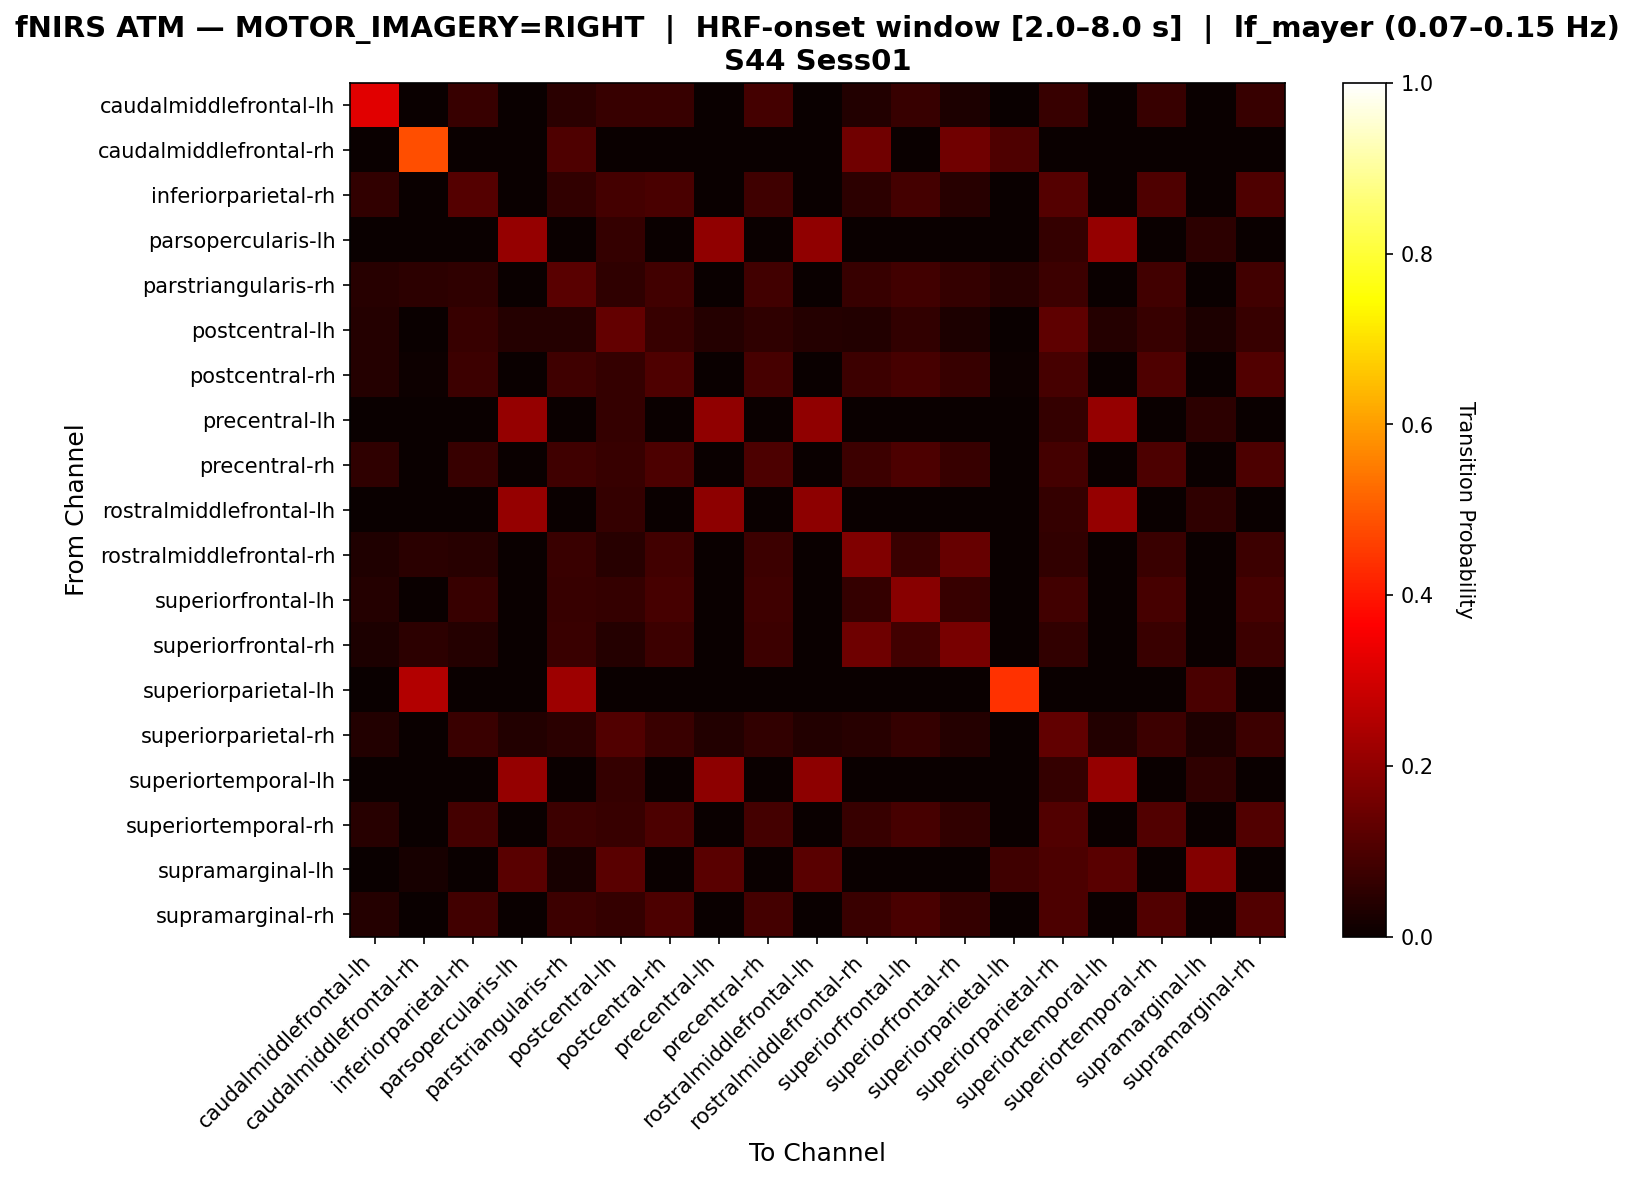

Data behind this chart, as committed beside it:
, caudalmiddlefrontal-lh, caudalmiddlefrontal-rh, inferiorparietal-rh, parsopercularis-lh, parstriangularis-rh, postcentral-lh, postcentral-rh, precentral-lh, precentral-rh, rostralmiddlefrontal-lh, rostralmiddlefrontal-rh, superiorfrontal-lh, superiorfrontal-rh, superiorparietal-lh, superiorparietal-rh, superiortemporal-lh, superiortemporal-rh, supramarginal-lh, supramarginal-rh
caudalmiddlefrontal-lh, 0.3204, 0.0, 0.06796, 0.0, 0.04854, 0.06796, 0.06796, 0.0, 0.08738, 0.0, 0.03883, 0.06796, 0.02913, 0.0, 0.06796, 0.0, 0.06796, 0.0, 0.06796
caudalmiddlefrontal-rh, 0.0, 0.4828, 0.0, 0.0, 0.1034, 0.0, 0.0, 0.0, 0.0, 0.0, 0.1552, 0.0, 0.1552, 0.1034, 0.0, 0.0, 0.0, 0.0, 0.0
inferiorparietal-rh, 0.06087, 0.0, 0.113, 0.0, 0.06087, 0.08696, 0.09565, 0.0, 0.07826, 0.0, 0.05217, 0.08696, 0.04348, 0.0, 0.113, 0.0, 0.1043, 0.0, 0.1043
parsopercularis-lh, 0.0, 0.0, 0.0, 0.2091, 0.0, 0.06364, 0.0, 0.2, 0.0, 0.2, 0.0, 0.0, 0.0, 0.0, 0.06364, 0.2091, 0.0, 0.05455, 0.0
parstriangularis-rh, 0.04459, 0.05096, 0.05732, 0.0, 0.121, 0.05732, 0.0828, 0.0, 0.0828, 0.0, 0.07006, 0.0828, 0.06369, 0.04459, 0.07643, 0.0, 0.0828, 0.0, 0.0828
postcentral-lh, 0.04268, 0.0, 0.06707, 0.04268, 0.04268, 0.1341, 0.06707, 0.04268, 0.05488, 0.04268, 0.03659, 0.06098, 0.03049, 0.0, 0.128, 0.04268, 0.06707, 0.03049, 0.06707
postcentral-rh, 0.04, 0.005714, 0.07429, 0.0, 0.08, 0.06286, 0.1029, 0.0, 0.09143, 0.0, 0.07429, 0.09143, 0.06857, 0.005714, 0.09143, 0.0, 0.1029, 0.0, 0.1086
precentral-lh, 0.0, 0.0, 0.0, 0.2091, 0.0, 0.06364, 0.0, 0.2, 0.0, 0.2, 0.0, 0.0, 0.0, 0.0, 0.06364, 0.2091, 0.0, 0.05455, 0.0
precentral-rh, 0.0559, 0.0, 0.06832, 0.0, 0.08075, 0.06832, 0.09938, 0.0, 0.09938, 0.0, 0.07453, 0.09938, 0.06832, 0.0, 0.08696, 0.0, 0.09938, 0.0, 0.09938
rostralmiddlefrontal-lh, 0.0, 0.0, 0.0, 0.2075, 0.0, 0.06604, 0.0, 0.1981, 0.0, 0.1981, 0.0, 0.0, 0.0, 0.0, 0.06604, 0.2075, 0.0, 0.0566, 0.0
rostralmiddlefrontal-rh, 0.03315, 0.04972, 0.0442, 0.0, 0.07182, 0.0442, 0.08287, 0.0, 0.07735, 0.0, 0.1768, 0.07182, 0.1381, 0.0, 0.06077, 0.0, 0.07182, 0.0, 0.07735
superiorfrontal-lh, 0.04, 0.0, 0.06857, 0.0, 0.06857, 0.06286, 0.09143, 0.0, 0.08, 0.0, 0.06286, 0.1886, 0.06857, 0.0, 0.08571, 0.0, 0.09143, 0.0, 0.09143
superiorfrontal-rh, 0.02976, 0.05357, 0.04167, 0.0, 0.07143, 0.04167, 0.07738, 0.0, 0.07738, 0.0, 0.1488, 0.08333, 0.1667, 0.0, 0.05952, 0.0, 0.07143, 0.0, 0.07738
superiorparietal-lh, 0.0, 0.25, 0.0, 0.0, 0.2188, 0.0, 0.0, 0.0, 0.0, 0.0, 0.0, 0.0, 0.0, 0.4375, 0.0, 0.0, 0.0, 0.09375, 0.0
superiorparietal-rh, 0.03535, 0.0, 0.07071, 0.03535, 0.05051, 0.1061, 0.07071, 0.03535, 0.06061, 0.03535, 0.04545, 0.06566, 0.0404, 0.0, 0.1313, 0.03535, 0.07576, 0.0303, 0.07576
superiortemporal-lh, 0.0, 0.0, 0.0, 0.2075, 0.0, 0.06604, 0.0, 0.1981, 0.0, 0.1981, 0.0, 0.0, 0.0, 0.0, 0.06604, 0.2075, 0.0, 0.0566, 0.0
superiortemporal-rh, 0.04348, 0.0, 0.08696, 0.0, 0.07453, 0.06832, 0.09938, 0.0, 0.08696, 0.0, 0.06832, 0.09317, 0.06211, 0.0, 0.1056, 0.0, 0.1056, 0.0, 0.1056
supramarginal-lh, 0.0, 0.02, 0.0, 0.12, 0.02, 0.12, 0.0, 0.12, 0.0, 0.12, 0.0, 0.0, 0.0, 0.08, 0.1, 0.12, 0.0, 0.18, 0.0
supramarginal-rh, 0.04142, 0.0, 0.08284, 0.0, 0.07692, 0.06509, 0.1006, 0.0, 0.08876, 0.0, 0.07101, 0.09467, 0.06509, 0.0, 0.1006, 0.0, 0.1065, 0.0, 0.1065
